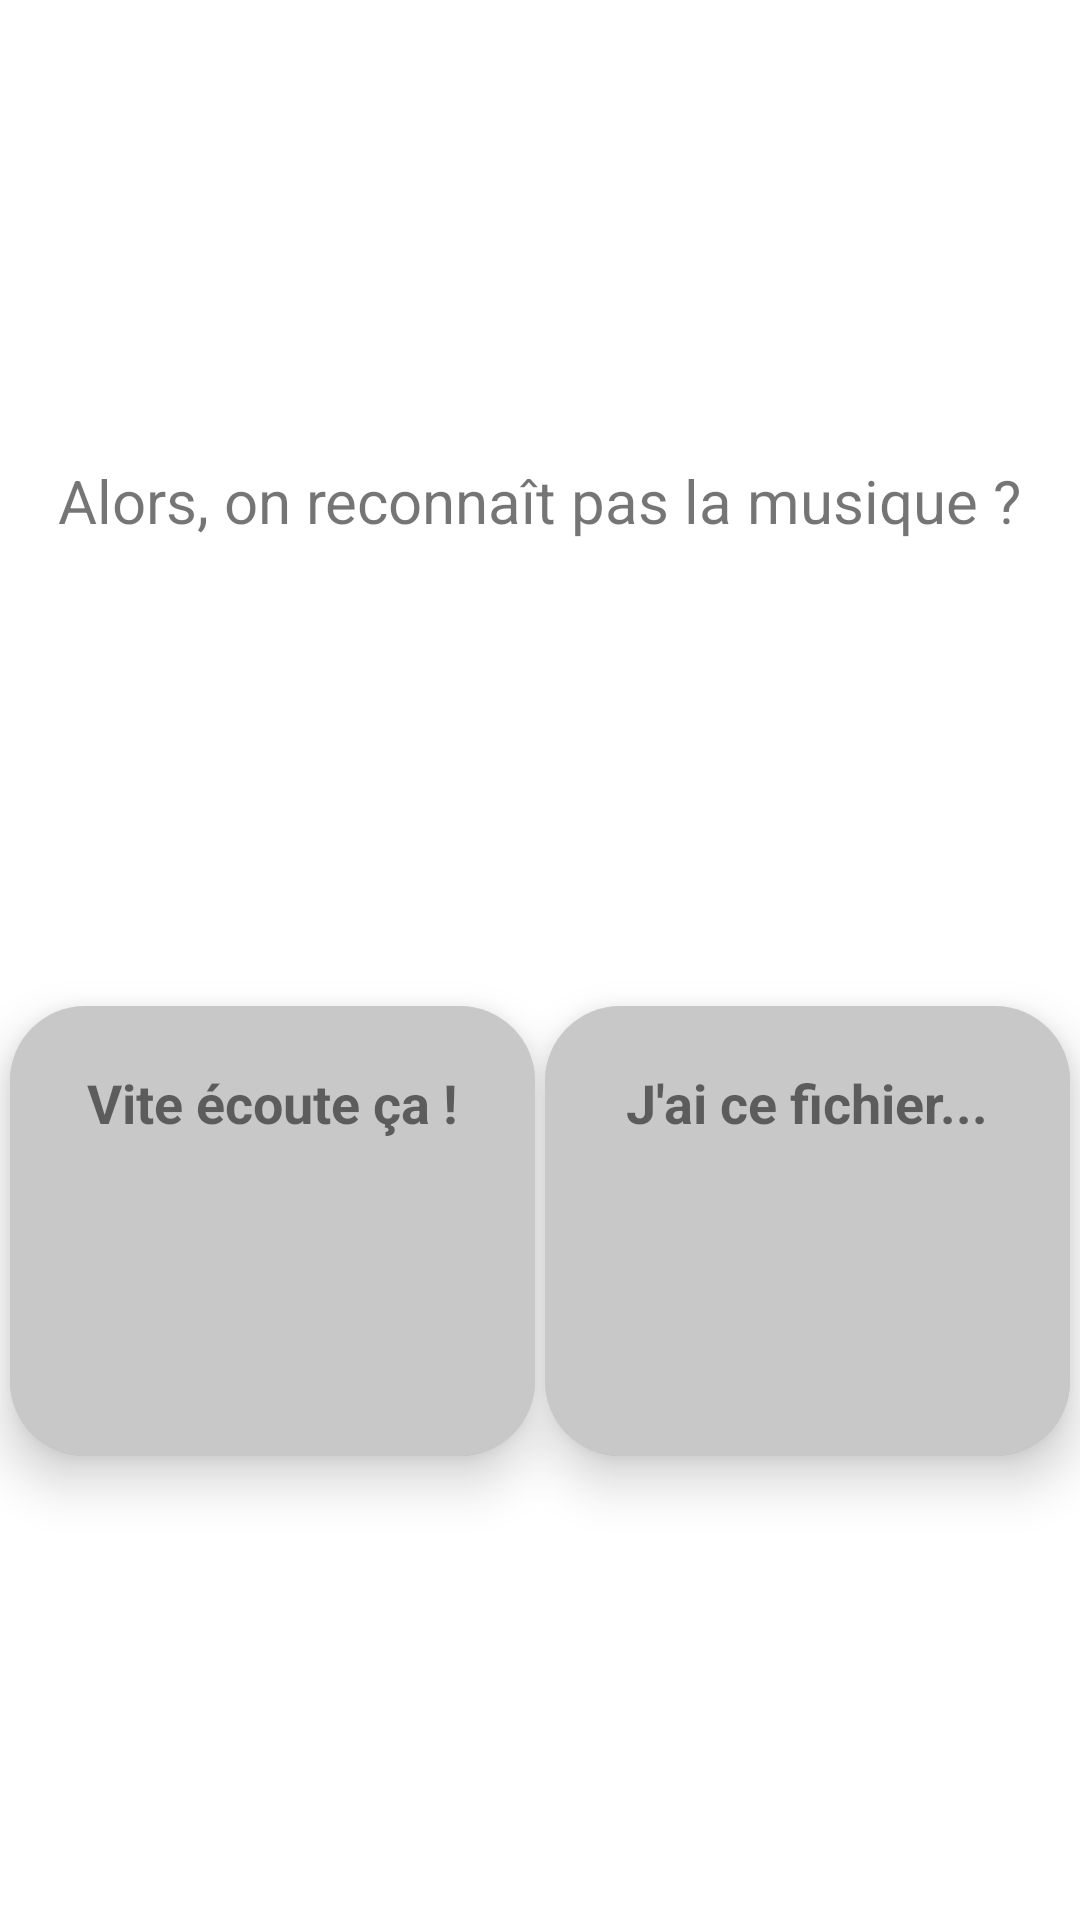

Produce the Android XML layout that renders to this screen, including the resource entries it uses.
<!-- AndroidManifest.xml: application theme Theme.YouKnowThatSong -->
<!-- res/layout/activity_main.xml -->
<?xml version="1.0" encoding="utf-8"?>
<androidx.constraintlayout.widget.ConstraintLayout xmlns:android="http://schemas.android.com/apk/res/android"
    xmlns:app="http://schemas.android.com/apk/res-auto"
    xmlns:tools="http://schemas.android.com/tools"
    android:layout_width="match_parent"
    android:layout_height="match_parent"
    tools:context=".MainActivity">


    <TextView
        android:id="@+id/welcomeText"
        android:layout_width="wrap_content"
        android:layout_height="wrap_content"
        android:text="Alors, on reconnaît pas la musique ?"
        android:textSize="20dp"
        app:layout_constraintBottom_toBottomOf="parent"
        app:layout_constraintEnd_toEndOf="parent"
        app:layout_constraintStart_toStartOf="parent"
        app:layout_constraintTop_toTopOf="parent"
        app:layout_constraintVertical_bias="0.25" />



    <Button
        android:id="@+id/button4"
        style="@style/Widget.MaterialComponents.Button.OutlinedButton"
        android:layout_width="wrap_content"
        android:layout_height="wrap_content"
        android:onClick="mysterious"
        android:text="Don't click"
        android:visibility="gone"
        app:layout_constraintBottom_toTopOf="@+id/cardChooseFile"
        app:layout_constraintEnd_toEndOf="parent"
        app:layout_constraintStart_toStartOf="parent"
        app:layout_constraintTop_toBottomOf="@+id/welcomeText" />

    <com.google.android.material.card.MaterialCardView
        android:id="@+id/cardRecord"
        android:layout_width="175dp"
        android:layout_height="150dp"
        app:cardCornerRadius="25sp"
        app:cardElevation="10sp"
        app:layout_constraintBottom_toBottomOf="parent"
        app:layout_constraintEnd_toStartOf="@+id/cardChooseFile"
        app:layout_constraintStart_toStartOf="parent"
        app:layout_constraintTop_toBottomOf="@+id/welcomeText"
        android:onClick="requestRecording">

        <RelativeLayout
            android:layout_width="match_parent"
            android:layout_height="match_parent"
            android:background="@color/cardview_shadow_start_color"
            android:padding="20sp">

            <TextView
                android:id="@+id/recordText"
                android:layout_width="wrap_content"
                android:layout_height="wrap_content"
                android:layout_centerHorizontal="true"
                android:text="Vite écoute ça !"
                android:textSize="18sp"
                android:textStyle="bold" />

            <ImageView
                android:layout_width="100dp"
                android:layout_height="60dp"
                android:layout_below="@+id/recordText"
                android:layout_centerHorizontal="true"
                android:layout_marginTop="20dp"
                android:src="@drawable/ic_record"
                android:contentDescription="Icône de microphone" />

        </RelativeLayout>
    </com.google.android.material.card.MaterialCardView>


    <com.google.android.material.card.MaterialCardView
        android:id="@+id/cardChooseFile"
        android:layout_width="175dp"
        android:layout_height="150dp"
        app:cardCornerRadius="25sp"
        app:cardElevation="10sp"
        app:layout_constraintBottom_toBottomOf="parent"
        app:layout_constraintEnd_toEndOf="parent"
        app:layout_constraintStart_toEndOf="@+id/cardRecord"
        app:layout_constraintTop_toBottomOf="@+id/welcomeText"
        android:onClick="requestFileSeeking">

        <RelativeLayout
            android:layout_width="match_parent"
            android:layout_height="match_parent"
            android:background="@color/cardview_shadow_start_color"
            android:padding="20sp">

            <TextView
                android:id="@+id/chooseFileText"
                android:layout_width="wrap_content"
                android:layout_height="wrap_content"
                android:layout_centerHorizontal="true"
                android:text="J'ai ce fichier..."
                android:textSize="18sp"
                android:textStyle="bold" />

            <ImageView
                android:layout_width="100dp"
                android:layout_height="60dp"
                android:layout_below="@+id/chooseFileText"
                android:layout_centerHorizontal="true"
                android:layout_marginTop="20dp"
                android:src="@drawable/ic_choosefile"
                android:contentDescription="Icôn de fichier" />

        </RelativeLayout>
    </com.google.android.material.card.MaterialCardView>


</androidx.constraintlayout.widget.ConstraintLayout>
<!-- resources referenced by this layout -->
<resources>
  <style name="Theme.YouKnowThatSong" parent="Theme.MaterialComponents.Light">
      </style>
</resources>
